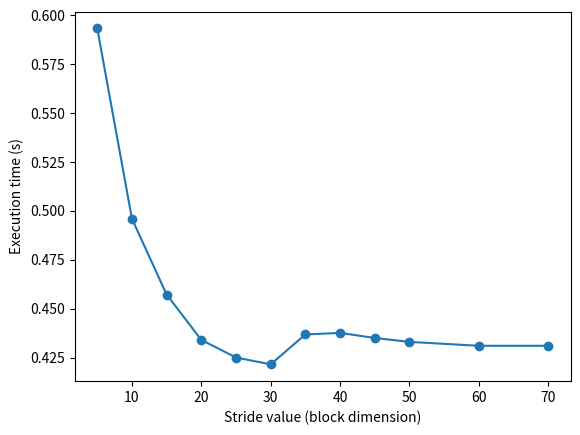

Reproduce this figure in Python.
import numpy as np
import matplotlib.pyplot as plt

dim = 1080
nb_proc = 9
stride = np.array([5,10,15,20,25,30,35,40,45,50,60,70])
time_block = np.array([0.5934, 0.496, 0.4572, 0.434, 0.425, 0.4215, 0.4368, 0.4376, 0.435, 0.433, 0.431, 0.431])

plt.plot(stride,time_block)
plt.scatter(stride,time_block)
plt.xlabel('Stride value (block dimension)')
plt.ylabel('Execution time (s)')
plt.savefig('Grid_search.png')